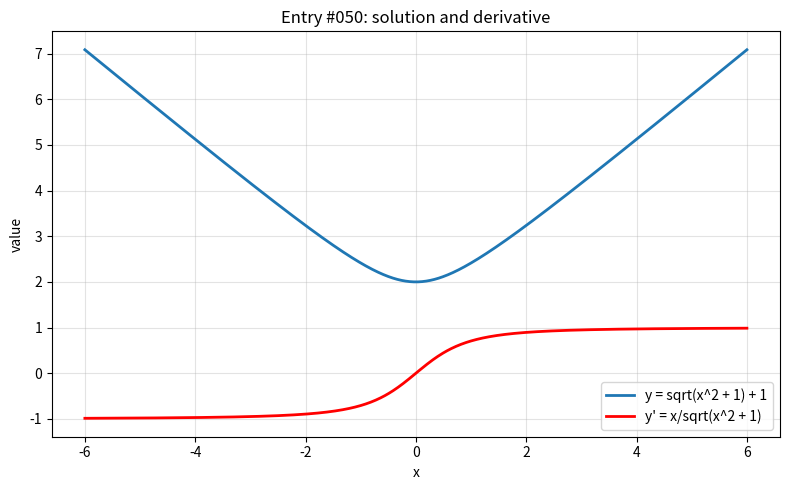

This figure's Python source:
import numpy as np
import matplotlib.pyplot as plt

x = np.linspace(-6, 6, 800)

with np.errstate(divide="ignore", invalid="ignore", over="ignore"):
    y = np.sqrt(x**2 + 1) + 1
    y_prime = x/np.sqrt(x**2 + 1)

plt.figure(figsize=(8, 5))
plt.plot(x, y, label="y = sqrt(x^2 + 1) + 1", linewidth=2)
plt.plot(x, y_prime, label="y' = x/sqrt(x^2 + 1)", linewidth=2, color="red")
plt.title("Entry #050: solution and derivative")
plt.xlabel("x")
plt.ylabel("value")
plt.grid(True, alpha=0.35)
plt.legend()
plt.tight_layout()
plt.show()
